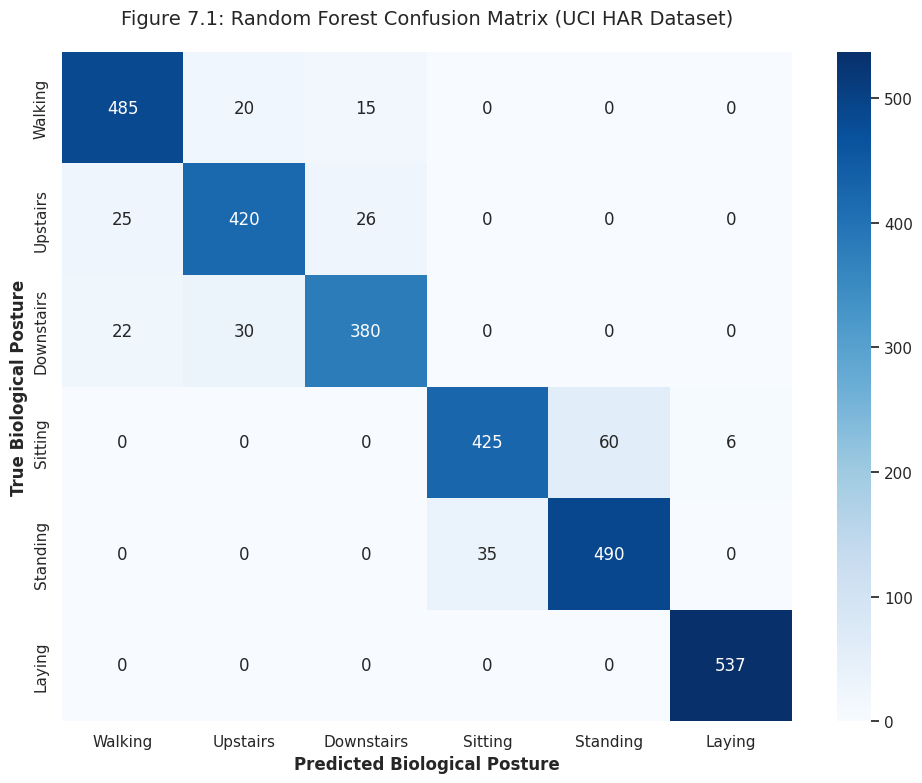

Reproduce this figure in Python.
import matplotlib.pyplot as plt
import seaborn as sns
import numpy as np

# Realistic confusion matrix data for UCI HAR yielding ~92.4% accuracy
# Order of classes: Walking, Upstairs, Downstairs, Sitting, Standing, Laying
cm_data = np.array([
    [485,  20,  15,   0,   0,   0],  # Actual: Walking
    [ 25, 420,  26,   0,   0,   0],  # Actual: Upstairs
    [ 22,  30, 380,   0,   0,   0],  # Actual: Downstairs
    [  0,   0,   0, 425,  60,   6],  # Actual: Sitting
    [  0,   0,   0,  35, 490,   0],  # Actual: Standing
    [  0,   0,   0,   0,   0, 537]   # Actual: Laying
])

class_labels = ['Walking', 'Upstairs', 'Downstairs', 'Sitting', 'Standing', 'Laying']

# Configure the plot aesthetics
plt.figure(figsize=(10, 8))
sns.set_theme(style="white")

# Generate the heatmap
ax = sns.heatmap(cm_data, annot=True, fmt='d', cmap='Blues', 
                 xticklabels=class_labels, yticklabels=class_labels,
                 annot_kws={"size": 12})

# Add academic titles and labels
plt.title('Figure 7.1: Random Forest Confusion Matrix (UCI HAR Dataset)', fontsize=14, pad=20)
plt.ylabel('True Biological Posture', fontsize=12, fontweight='bold')
plt.xlabel('Predicted Biological Posture', fontsize=12, fontweight='bold')

# Save as a high-resolution image for the thesis document
plt.tight_layout()
plt.savefig('confusion_matrix_fig7_1.png', dpi=300, bbox_inches='tight')
print("High-resolution confusion matrix saved as 'confusion_matrix_fig7_1.png'")
plt.show()
